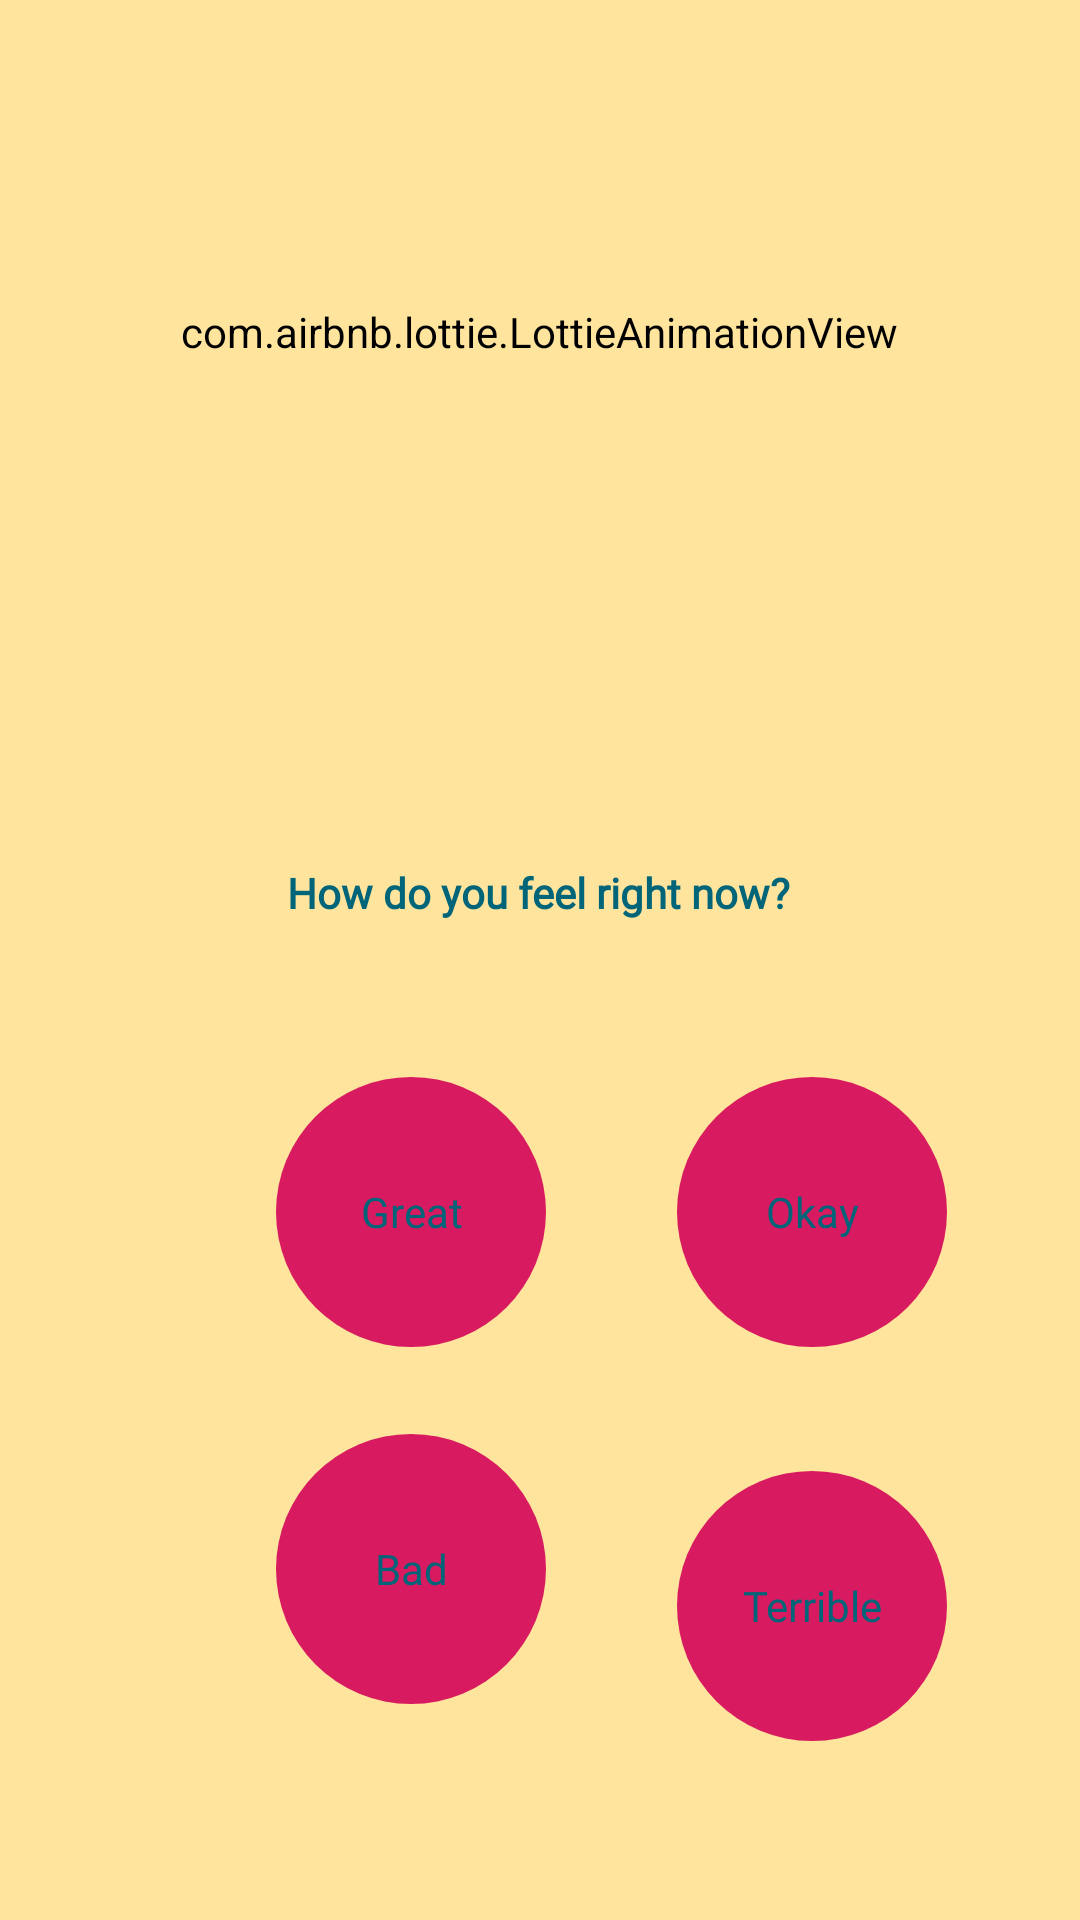

Produce the Android XML layout that renders to this screen, including the resource entries it uses.
<!-- AndroidManifest.xml: application theme AppTheme -->
<!-- res/layout/fragment_feel.xml -->
<?xml version="1.0" encoding="utf-8"?>
<android.support.constraint.ConstraintLayout xmlns:android="http://schemas.android.com/apk/res/android"
    xmlns:tools="http://schemas.android.com/tools"
    android:layout_width="match_parent"
    android:layout_height="match_parent"
    xmlns:app="http://schemas.android.com/apk/res-auto"
    tools:context=".initialfragments.FeelFragment">

    <com.airbnb.lottie.LottieAnimationView
        android:id="@+id/av_xml"
        android:layout_width="match_parent"
        android:layout_height="238dp"
        android:foregroundGravity="center"
        app:layout_constraintBottom_toBottomOf="parent"
        app:layout_constraintHorizontal_bias="0.0"
        app:layout_constraintLeft_toLeftOf="parent"
        app:layout_constraintRight_toRightOf="parent"
        app:layout_constraintTop_toTopOf="parent"
        app:layout_constraintVertical_bias="0.0"
        app:lottie_autoPlay="true"
        app:lottie_fileName="radar.json"
        app:lottie_loop="true" />


    <com.airbnb.lottie.LottieAnimationView
        android:id="@+id/av2_xml"
        android:layout_width="445dp"
        android:layout_height="229dp"
        android:background="@android:color/transparent"
        android:foregroundGravity="center"
        app:layout_constraintBottom_toBottomOf="parent"
        app:layout_constraintLeft_toLeftOf="parent"
        app:layout_constraintRight_toRightOf="parent"
        app:layout_constraintTop_toTopOf="parent"
        app:layout_constraintVertical_bias="0.0"
        app:lottie_autoPlay="true"
        app:lottie_fileName="animation-w800-h800.json"
        app:lottie_loop="true" />


    <com.airbnb.lottie.LottieAnimationView
        android:id="@+id/av3_xml"
        android:layout_width="409dp"
        android:layout_height="221dp"
        android:background="@android:color/transparent"
        android:foregroundGravity="center"
        app:layout_constraintBottom_toBottomOf="parent"
        app:layout_constraintHorizontal_bias="0.515"
        app:layout_constraintLeft_toLeftOf="parent"
        app:layout_constraintRight_toRightOf="parent"
        app:layout_constraintTop_toTopOf="parent"
        app:layout_constraintVertical_bias="0.0"
        app:lottie_autoPlay="true"
        app:lottie_fileName="animation-w600-h600.json"
        app:lottie_loop="true" />

    <TextView
        android:id="@+id/feel_textview"
        android:layout_width="wrap_content"
        android:layout_height="wrap_content"
        android:layout_marginStart="8dp"
        android:layout_marginTop="288dp"
        android:layout_marginEnd="8dp"
        android:text="@string/feel_choose_mood_text"
        android:fontFamily="@font/allerta"
        android:gravity="center"
        android:textColor="@color/darkerBlue"
        android:textStyle="bold"
        app:layout_constraintEnd_toEndOf="parent"
        app:layout_constraintHorizontal_bias="0.497"
        app:layout_constraintStart_toStartOf="parent"
        app:layout_constraintTop_toTopOf="parent" />

    <TextView
        android:id="@+id/excitingTextView"
        android:layout_width="@dimen/oval_dim"
        android:layout_height="@dimen/oval_dim"
        android:layout_marginStart="92dp"
        android:layout_marginTop="52dp"
        android:layout_marginEnd="8dp"
        android:background="@drawable/oval"
        android:fontFamily="@font/allerta"
        android:gravity="center"
        android:text="@string/feel_choose_mood_leftTop_text"
        android:textColor="@color/darkerBlue"
        app:layout_constraintEnd_toEndOf="parent"
        app:layout_constraintHorizontal_bias="0.0"
        app:layout_constraintStart_toStartOf="parent"
        app:layout_constraintTop_toBottomOf="@+id/feel_textview" />

    <TextView
        android:id="@+id/badFeelTextView"
        android:layout_width="@dimen/oval_dim"
        android:layout_height="@dimen/oval_dim"
        android:layout_marginStart="92dp"
        android:layout_marginTop="24dp"
        android:layout_marginBottom="8dp"
        android:background="@drawable/oval"
        android:fontFamily="@font/allerta"
        android:gravity="center"
        android:text="@string/feel_choose_mood_leftBottom_text"
        android:textColor="@color/darkerBlue"
        app:layout_constraintBottom_toBottomOf="parent"
        app:layout_constraintStart_toStartOf="parent"
        app:layout_constraintTop_toBottomOf="@+id/excitingTextView"
        app:layout_constraintVertical_bias="0.072" />

    <TextView
        android:id="@+id/mood_Textview"
        android:layout_width="@dimen/oval_dim"
        android:layout_height="@dimen/oval_dim"
        android:layout_marginStart="8dp"
        android:layout_marginTop="52dp"
        android:layout_marginEnd="8dp"
        android:background="@drawable/oval"
        android:fontFamily="@font/allerta"
        android:gravity="center"
        android:text="@string/feel_choose_mood_rightTop_text"
        android:textColor="@color/darkerBlue"
        app:layout_constraintEnd_toEndOf="parent"
        app:layout_constraintHorizontal_bias="0.495"
        app:layout_constraintStart_toEndOf="@+id/excitingTextView"
        app:layout_constraintTop_toBottomOf="@+id/feel_textview" />

    <TextView
        android:id="@+id/terribleTextview"
        android:layout_width="@dimen/oval_dim"
        android:layout_height="@dimen/oval_dim"
        android:layout_marginStart="8dp"
        android:layout_marginTop="8dp"
        android:layout_marginEnd="8dp"
        android:layout_marginBottom="8dp"
        android:text="@string/feel_choose_mood_rightBottom_text"
        android:background="@drawable/oval"
        android:fontFamily="@font/allerta"
        android:gravity="center"
        android:textColor="@color/darkerBlue"
        app:layout_constraintBottom_toBottomOf="parent"
        app:layout_constraintEnd_toEndOf="parent"
        app:layout_constraintHorizontal_bias="0.495"
        app:layout_constraintStart_toEndOf="@+id/badFeelTextView"
        app:layout_constraintTop_toBottomOf="@+id/mood_Textview"
        app:layout_constraintVertical_bias="0.391" />

</android.support.constraint.ConstraintLayout>
<!-- resources referenced by this layout -->
<resources>
  <color name="darkerBlue">#006578</color>
  <dimen name="oval_dim">90dp</dimen>
  <!-- drawable oval (drawable) -->
  <?xml version="1.0" encoding="utf-8"?>
  <shape
      xmlns:android="http://schemas.android.com/apk/res/android"
      android:dither="true"
      android:shape="oval">
  
      <solid android:color="@color/colorAccent"/>
  
  </shape>
  <string name="feel_choose_mood_leftBottom_text">Bad</string>
  <string name="feel_choose_mood_leftTop_text">Great</string>
  <string name="feel_choose_mood_rightBottom_text">Terrible</string>
  <string name="feel_choose_mood_rightTop_text">Okay</string>
  <string name="feel_choose_mood_text">How do you feel right now?</string>
  <style name="AppTheme" parent="Theme.AppCompat.Light.DarkActionBar">
          
          <item name="colorPrimary">@color/yellow</item>
          <item name="colorPrimaryDark">@color/yellow</item>
          <item name="colorAccent">@color/colorAccent</item>
          <item name="editTextBackground">@android:color/white</item>
          <item name="android:background">@color/yellow</item>
      </style>
  <color name="colorAccent">#D81B60</color>
  <color name="yellow">#FFE49E</color>
</resources>
